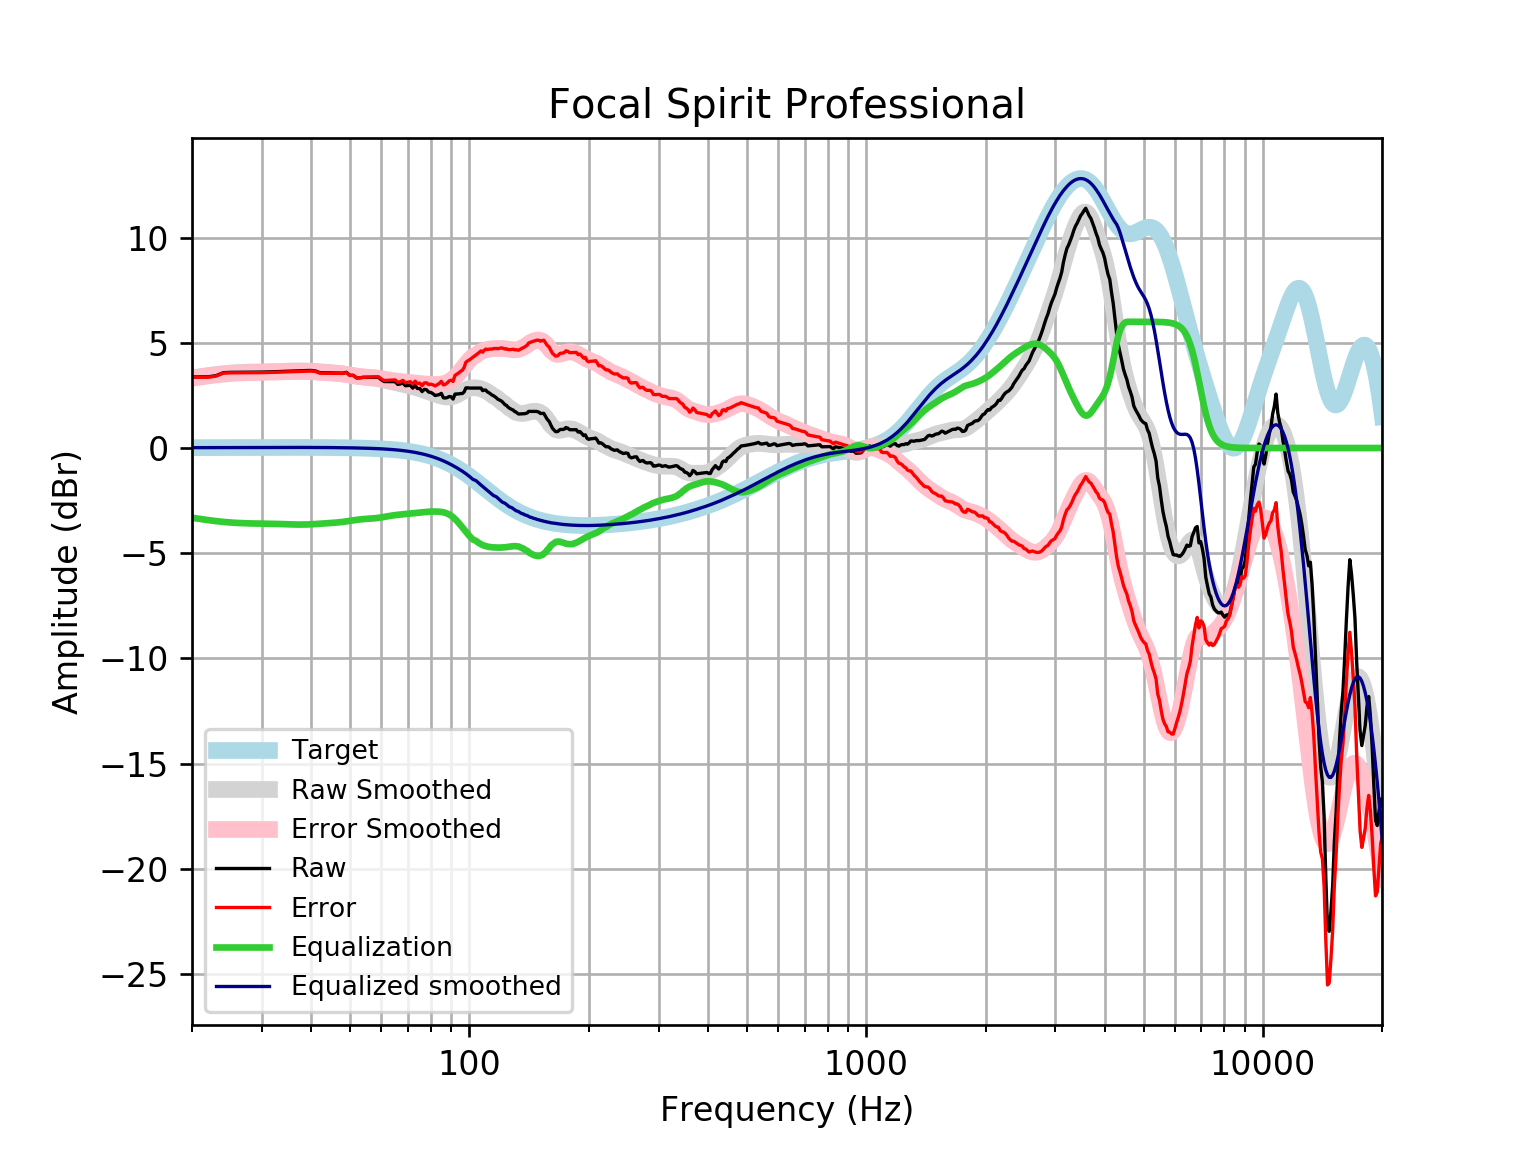

Source data for this figure (header and first rows):
frequency, raw, error, smoothed, error_smoothed, equalization, equalized_raw, equalized_smoothed, target
20, 3.378, 3.362, 3.332, 3.315, -3.315, 0.06297, 0.01646, 0.01648
21, 3.382, 3.364, 3.394, 3.376, -3.376, 0.005633, 0.01765, 0.01765
22, 3.386, 3.367, 3.448, 3.43, -3.43, -0.04404, 0.01877, 0.01876
23, 3.439, 3.419, 3.495, 3.475, -3.475, -0.03577, 0.01984, 0.01983
24, 3.582, 3.561, 3.533, 3.513, -3.513, 0.06939, 0.02085, 0.02084
25, 3.596, 3.574, 3.563, 3.541, -3.541, 0.05506, 0.02181, 0.02179
26, 3.598, 3.575, 3.585, 3.562, -3.562, 0.03628, 0.02271, 0.02269
27, 3.6, 3.576, 3.599, 3.576, -3.576, 0.02376, 0.02355, 0.02353
28, 3.601, 3.577, 3.609, 3.584, -3.584, 0.01677, 0.02433, 0.02431
29, 3.604, 3.579, 3.615, 3.59, -3.59, 0.01429, 0.02504, 0.02502
30, 3.609, 3.583, 3.619, 3.594, -3.594, 0.01513, 0.02567, 0.02566
31, 3.615, 3.589, 3.624, 3.598, -3.598, 0.0176, 0.02623, 0.02622
32, 3.624, 3.597, 3.63, 3.604, -3.604, 0.02006, 0.02668, 0.02668
33, 3.633, 3.606, 3.638, 3.611, -3.611, 0.02148, 0.02704, 0.02704
34, 3.642, 3.615, 3.647, 3.62, -3.62, 0.0219, 0.02728, 0.02728
35, 3.651, 3.624, 3.656, 3.629, -3.629, 0.02242, 0.0274, 0.0274
36, 3.661, 3.633, 3.664, 3.636, -3.636, 0.02462, 0.02739, 0.02739
37, 3.67, 3.643, 3.667, 3.64, -3.64, 0.02972, 0.02723, 0.02723
38, 3.678, 3.651, 3.667, 3.64, -3.64, 0.03801, 0.02691, 0.02692
39, 3.683, 3.657, 3.661, 3.635, -3.635, 0.04876, 0.02643, 0.02644
40, 3.686, 3.66, 3.651, 3.625, -3.625, 0.06055, 0.02578, 0.02579
41, 3.66, 3.635, 3.638, 3.613, -3.613, 0.04709, 0.02495, 0.02496
42, 3.58, 3.556, 3.624, 3.6, -3.6, -0.0199, 0.02393, 0.02393
43, 3.576, 3.554, 3.609, 3.587, -3.587, -0.01035, 0.02272, 0.02272
44, 3.571, 3.55, 3.596, 3.574, -3.574, -0.002805, 0.0213, 0.0213
45, 3.567, 3.547, 3.582, 3.562, -3.562, 0.005208, 0.01968, 0.01967
46, 3.564, 3.546, 3.566, 3.549, -3.549, 0.01524, 0.01785, 0.01783
47, 3.561, 3.545, 3.548, 3.532, -3.532, 0.02866, 0.01579, 0.01577
48, 3.559, 3.545, 3.526, 3.513, -3.513, 0.04623, 0.0135, 0.01347
49, 3.597, 3.586, 3.5, 3.489, -3.489, 0.1081, 0.01097, 0.01094
50, 3.455, 3.447, 3.472, 3.463, -3.463, -0.008211, 0.008186, 0.008144
51, 3.455, 3.45, 3.443, 3.437, -3.437, 0.01725, 0.005126, 0.00508
52, 3.331, 3.33, 3.416, 3.414, -3.414, -0.08247, 0.001774, 0.001724
53, 3.337, 3.339, 3.393, 3.395, -3.395, -0.05772, -0.001894, -0.001946
54, 3.357, 3.363, 3.374, 3.38, -3.38, -0.02273, -0.005905, -0.005958
55, 3.359, 3.369, 3.359, 3.369, -3.369, -0.0108, -0.01029, -0.01034
56, 3.359, 3.374, 3.345, 3.36, -3.36, -0.001103, -0.01508, -0.01514
57, 3.359, 3.38, 3.33, 3.35, -3.35, 0.009044, -0.02033, -0.02038
58, 3.36, 3.386, 3.311, 3.337, -3.337, 0.02217, -0.02607, -0.02611
59, 3.356, 3.388, 3.288, 3.32, -3.32, 0.03586, -0.03234, -0.03238
60, 3.245, 3.284, 3.26, 3.299, -3.299, -0.05407, -0.03921, -0.03925
61, 3.16, 3.207, 3.229, 3.275, -3.275, -0.1156, -0.04672, -0.04675
62, 3.16, 3.215, 3.196, 3.251, -3.251, -0.0915, -0.05494, -0.05496
63, 3.158, 3.222, 3.164, 3.228, -3.228, -0.06985, -0.06392, -0.06393
64, 3.156, 3.23, 3.134, 3.208, -3.208, -0.05184, -0.07372, -0.07373
65, 3.153, 3.238, 3.106, 3.191, -3.191, -0.03726, -0.0844, -0.08441
66, 3.024, 3.12, 3.08, 3.176, -3.176, -0.1515, -0.09604, -0.09603
67, 3.045, 3.154, 3.054, 3.163, -3.163, -0.1173, -0.1087, -0.1087
68, 3.092, 3.214, 3.029, 3.151, -3.151, -0.05892, -0.1224, -0.1224
69, 2.959, 3.096, 3.002, 3.14, -3.14, -0.1803, -0.1372, -0.1372
70, 2.97, 3.123, 2.975, 3.128, -3.128, -0.1584, -0.1533, -0.1533
71, 2.983, 3.154, 2.946, 3.116, -3.116, -0.1333, -0.1706, -0.1706
72, 2.846, 3.035, 2.915, 3.105, -3.105, -0.2585, -0.1892, -0.1892
73, 2.969, 3.178, 2.883, 3.093, -3.093, -0.1239, -0.2092, -0.2092
74, 2.826, 3.057, 2.85, 3.081, -3.081, -0.2545, -0.2306, -0.2305
75, 2.833, 3.086, 2.816, 3.069, -3.069, -0.2363, -0.2535, -0.2534
76, 2.683, 2.961, 2.78, 3.058, -3.058, -0.3745, -0.2778, -0.2778
77, 2.789, 3.093, 2.743, 3.047, -3.047, -0.258, -0.3037, -0.3037
78, 2.768, 3.099, 2.706, 3.037, -3.037, -0.2693, -0.3312, -0.3312
79, 2.656, 3.016, 2.669, 3.029, -3.029, -0.3737, -0.3604, -0.3603
... 553 more rows
